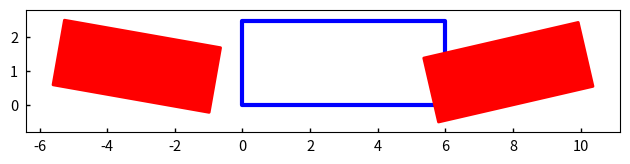

Recreate this plot in Python.
#!/usr/bin/env python

######################################################################
# Software License Agreement (BSD License)
#
#  Copyright (c) 2012, Rice University
#  All rights reserved.
#
#  Redistribution and use in source and binary forms, with or without
#  modification, are permitted provided that the following conditions
#  are met:
#
#   * Redistributions of source code must retain the above copyright
#     notice, this list of conditions and the following disclaimer.
#   * Redistributions in binary form must reproduce the above
#     copyright notice, this list of conditions and the following
#     disclaimer in the documentation and/or other materials provided
#     with the distribution.
#   * Neither the name of the Rice University nor the names of its
#     contributors may be used to endorse or promote products derived
#     from this software without specific prior written permission.
#
#  THIS SOFTWARE IS PROVIDED BY THE COPYRIGHT HOLDERS AND CONTRIBUTORS
#  "AS IS" AND ANY EXPRESS OR IMPLIED WARRANTIES, INCLUDING, BUT NOT
#  LIMITED TO, THE IMPLIED WARRANTIES OF MERCHANTABILITY AND FITNESS
#  FOR A PARTICULAR PURPOSE ARE DISCLAIMED. IN NO EVENT SHALL THE
#  COPYRIGHT OWNER OR CONTRIBUTORS BE LIABLE FOR ANY DIRECT, INDIRECT,
#  INCIDENTAL, SPECIAL, EXEMPLARY, OR CONSEQUENTIAL DAMAGES (INCLUDING,
#  BUT NOT LIMITED TO, PROCUREMENT OF SUBSTITUTE GOODS OR SERVICES;
#  LOSS OF USE, DATA, OR PROFITS; OR BUSINESS INTERRUPTION) HOWEVER
#  CAUSED AND ON ANY THEORY OF LIABILITY, WHETHER IN CONTRACT, STRICT
#  LIABILITY, OR TORT (INCLUDING NEGLIGENCE OR OTHERWISE) ARISING IN
#  ANY WAY OUT OF THE USE OF THIS SOFTWARE, EVEN IF ADVISED OF THE
#  POSSIBILITY OF SUCH DAMAGE.
######################################################################

# Author: Shi Shenglei

import argparse
import os

import numpy as np
import matplotlib.pyplot as plt
import matplotlib.ticker as ticker
from matplotlib.patches import Circle, Polygon, Rectangle, Ellipse, FancyArrow
from matplotlib.collections import PatchCollection

from math import cos, sin, sqrt

# vehicle params
l = 2.8
l1 = 0.96
l2 = 0.929
W = 1.942
L = l + l1 + l2


if __name__ == "__main__":
    # Create an argument parser
    parser = argparse.ArgumentParser(description='Draw Trajectory.')
    parser.add_argument('--forward', action="store_true", help='If forward parking')
    parser.add_argument('--scenarios', type=int, default = 0, \
        help='The parking scenarios')
    parser.add_argument('-s', '--states', default=None, \
        help='Filename of states trajectory')
    parser.add_argument('-pd', '--plannerdata', default=None, \
        help='(Optional) Filename of the SE2 planner data.')
    args = parser.parse_args()

    plt.style.use(['seaborn-v0_8-deep', 'seaborn-v0_8-paper'])
    plt.rcParams.update({'axes.grid': False})
    prop_cycle = plt.rcParams['axes.prop_cycle']
    colors = prop_cycle.by_key()['color'] #['#4C72B0', '#55A868', '#C44E52', '#8172B2', '#CCB974', '#64B5CD']
    colors = ['#1072b4', '#ef7f00', '#1f9c3a', '#d6191b', '#9763a6', '#965947', '#db79ae', '#c0c205', '#26b9ce', '#2a3377', '#7f3b71', '#9fa0a0']

    fig, ax = plt.subplots()#(figsize=(3.5, 3.5))

    patches_rectangle = [] # scenario
    if args.scenarios ==  0:
        rect = Rectangle((0.0, 0.0), 6.0, 2.5, facecolor='w', edgecolor='b', lw=3.0) # parking lot
        #print(rect.get_corners())
        patches_rectangle.append(rect)
        rect = Rectangle((-5.6, 0.6), L, W, angle=-10.0, facecolor='r', edgecolor='r', lw=2.0) # obstacle two
        #print(rect.get_corners())
        patches_rectangle.append(rect)
        rect = Rectangle((5.8, -0.5), L, W, angle=13.0, facecolor='r', edgecolor='r', lw=2.0) # obstacle two
        #print(rect.get_corners())
        patches_rectangle.append(rect)
    elif args.scenarios == 1:
        rect = Rectangle((0.0, 0.0), 6.0, 2.5, facecolor='w', edgecolor='b', lw=3.0) # parking lot
        patches_rectangle.append(rect)
        rect = Rectangle((-7.0, 2.8), L, W, angle=-55.0, facecolor='r', edgecolor='r', lw=2.0) # obstacle two
        patches_rectangle.append(rect)
        rect = Rectangle((5.8, -0.5), L, W, angle=13.0, facecolor='r', edgecolor='r', lw=2.0) # obstacle two
        patches_rectangle.append(rect)
    elif args.scenarios == 2: # vertical
        rect = Rectangle((0.0, 0.0), 2.5, 6.0, facecolor='w', edgecolor='b', lw=3.0) # parking lot
        patches_rectangle.append(rect)
        rect = Rectangle((-2.2, 0.4), W, L, facecolor='r', edgecolor='r', lw=2.0) # obstacle one
        patches_rectangle.append(rect)
        rect = Rectangle((2.3, 0.3), W, L, angle=-5.0, facecolor='r', edgecolor='r', lw=2.0) # obstacle two
        patches_rectangle.append(rect)
    elif args.scenarios == 3:
        rect = Rectangle((0.0, 0.0), 6.0, 2.5, facecolor='w', edgecolor='b', lw=3.0) # parking lot
        patches_rectangle.append(rect)
        rect = Rectangle((-6.3, 0.3), L, W, angle=20.0, facecolor='r', edgecolor='r', lw=2.0) # obstacle one
        patches_rectangle.append(rect)
        rect = Rectangle((6.8, -1.0), L, W, angle=40.0, facecolor='r', edgecolor='r', lw=2.0) # obstacle two
        patches_rectangle.append(rect)
        rect = Rectangle((2.0, 3.6), L, W, angle=60.0, facecolor='r', edgecolor='r', lw=2.0) # obstacle three
        patches_rectangle.append(rect)
        rect = Rectangle((-1.5, -2.2), L, W, angle=-3.0, facecolor='r', edgecolor='r', lw=2.0) # obstacle four
        patches_rectangle.append(rect)
    pcrect = PatchCollection(patches_rectangle, match_original=True)
    ax.add_collection(pcrect)

    if args.plannerdata:
        edgeweights = graph.edge_properties["weight"]
        colorprops = graph.new_vertex_property("string")
        colorprops2= graph.new_vertex_property("vector<float>")
        shapeprops = graph.new_vertex_property("string")
        vertexsize = graph.new_vertex_property("double")

        start = -1
        goal = -1

        for v in range(graph.num_vertices()):
            # Color and size vertices by type: start, goal, other
            if pd.isStartVertex(v):
                start = v
                colorprops[graph.vertex(v)] = "cyan"
                vertexsize[graph.vertex(v)] = 10
            elif pd.isGoalVertex(v):
                goal = v
                colorprops[graph.vertex(v)] = "green"
                vertexsize[graph.vertex(v)] = 10
            else:
                colorprops[graph.vertex(v)] = "yellow"
                vertexsize[graph.vertex(v)] = 5
            if pd.getVertex(v).getTag() == 2:
                #colorprops2[graph.vertex(v)] = [141.0/255.0, 211.0/255.0, 199.0/255.0, 1.0]
                #colorprops2[graph.vertex(v)] = [255.0/255.0, 237.0/255.0, 111.0/255.0, 1.0]
                #colorprops2[graph.vertex(v)] = [141.0/255.0, 211.0/255.0, 199.0/255.0, 1.0]
                #colorprops2[graph.vertex(v)] = [255.0/255.0, 244.0/255.0, 159.0/255.0, 1.0]
                #colorprops2[graph.vertex(v)] = [213.0/255.0, 164.0/255.0, 179.0/255.0, 1.0]
                colorprops2[graph.vertex(v)] = [25.0/255.0, 179.0/255.0, 64.0/255.0, 1.0]
                shapeprops[graph.vertex(v)] = "square"
            else:
                colorprops2[graph.vertex(v)] = [183.0/255.0, 63.0/255.0, 68.0/255.0, 1.0]
                shapeprops[graph.vertex(v)] = "circle"

        # default edge color is black with size 0.5:
        edgecolor = graph.new_edge_property("string")
        edgecolor2= graph.new_edge_property("vector<float>")
        edgesize = graph.new_edge_property("double")
        for e in graph.edges():
            edgecolor[e] = "black"
#            edgecolor2[e]= [158.0/255.0, 217.0/255.0, 207.0/255.0, 1.0]
            edgecolor2[e]= [110.0/255.0, 115.0/255.0, 116.0/255.0, 1.0]
            edgesize[e] = 0.5

        pos = graph.new_vertex_property("vector<float>")
        for v in range(graph.num_vertices()):
            vtx = pd.getVertex(v)
            st = vtx.getState()
            pos[graph.vertex(v)] = [st.getX(), -st.getY()]

        #gt.graph_draw(graph, pos=pos, vertex_shape=shapeprops, vertex_size=0.0125, vertex_fill_color=colorprops2, vertex_pen_width=0.001, edge_pen_width=0.003, edge_color=edgecolor2, mplfig=ax)
        gt.graph_draw(graph, pos=pos, vertex_shape=shapeprops, vertex_size=0.01, vertex_fill_color=colorprops2, vertex_pen_width=0.001, edge_pen_width=0.003, edge_color=edgecolor2, mplfig=ax)

    states = []
    if args.states:
        for line in open(args.states, 'r').readlines():
            line = line.strip()
            if not line:
                continue
            state = [float(x) for x in line.split(' ')]
            states.append(state)
        states = np.array(states).T

    if args.states:
        patches_rectangle = []
        patches_arrow = []
        for i, x, y, theta in zip(range(len(states[0])), states[0], states[1], states[2]):
            if args.forward:
                rect = Rectangle((x - l2, y - 0.5 * W), L, W, angle = 180.0 * theta / np.pi, rotation_point=(x, y), facecolor='w', edgecolor='k', lw=0.5, fill=False)
            else:
                rect = Rectangle((x - l - l1, y - 0.5 * W), L, W, angle = 180.0 * theta / np.pi, rotation_point=(x, y), facecolor='w', edgecolor='k', lw=0.5, fill=False)
            patches_rectangle.append(rect)
            arrow = FancyArrow(x, y, cos(theta), sin(theta), width = 0.03, color = 'magenta')
            patches_arrow.append(arrow)
        pcrect = PatchCollection(patches_rectangle, match_original=True)
        ax.add_collection(pcrect)
        parrow = PatchCollection(patches_arrow, match_original=True)
        ax.add_collection(parrow)

    ax.xaxis.set_major_locator(ticker.MultipleLocator(2.0))
    ax.yaxis.set_tick_params(which='major', direction = 'in', width=1.0, length=3, labelsize=10.5)
    ax.xaxis.set_tick_params(which='major', direction = 'in', width=1.0, length=3, labelsize=10.5)

    #ax.set_xlim(-10.0, 12.0)
    #ax.set_ylim(-5.0, 10.0)
    #ax.autoscale(enable=None, axis="both", tight=True)
    ax.margins(0.05, 0.1)
    ax.set_axis_on()
    #ax.set_xticks([])
    #ax.set_yticks([])
    ax.set_aspect('equal')
    #setup(ax)
    plt.tight_layout()
    #plt.savefig('parking.svg')
    plt.show()
